Run: headless pygame with SDL's dummy video driver; simulated clock (each Clock.tick advances the game by its frame time, no real sleeping); random seed 0; keys injected as events and as key.get_pressed() state; no mouse input.
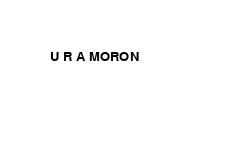
Frame 1 of 4 · flips 1–60 · no input
Frame 2 of 4 · flips 61–180 · tapped SPACE, RETURN · held RIGHT (→), D · screen unchanged from frame 1, image omitted
Frame 3 of 4 · flips 181–300 · held DOWN (↓), S · screen unchanged from frame 2, image omitted
Frame 4 of 4 · flips 301–420 · held LEFT (←), A, UP (↑), W · screen unchanged from frame 3, image omitted

The pygame program that drew these frames:

import time
import pygame
import os

pygame.init()

screen = pygame.display.set_mode((250,150))
pygame.display.set_caption('message from Admin') # da um titulo ao programa
font = pygame.font.SysFont("Lucida Console", 20)
label = font.render("U R A MORON", 1, (0,0,0))
while True: # loop
	for event in pygame.event.get():
		if event.type==pygame.QUIT: # checks if the x is clicked
			pygame.quit()#exits
			time.sleep(0.10)

			screen = pygame.display.set_mode((250,150))
			pygame.display.set_caption('message from Admin')
			#starts the program all over again

	screen.fill((255,255,255)) # bota a janela de cor branca
	screen.blit(label, (50,50)) # prints U R A MORRON message

	pygame.display.update()
